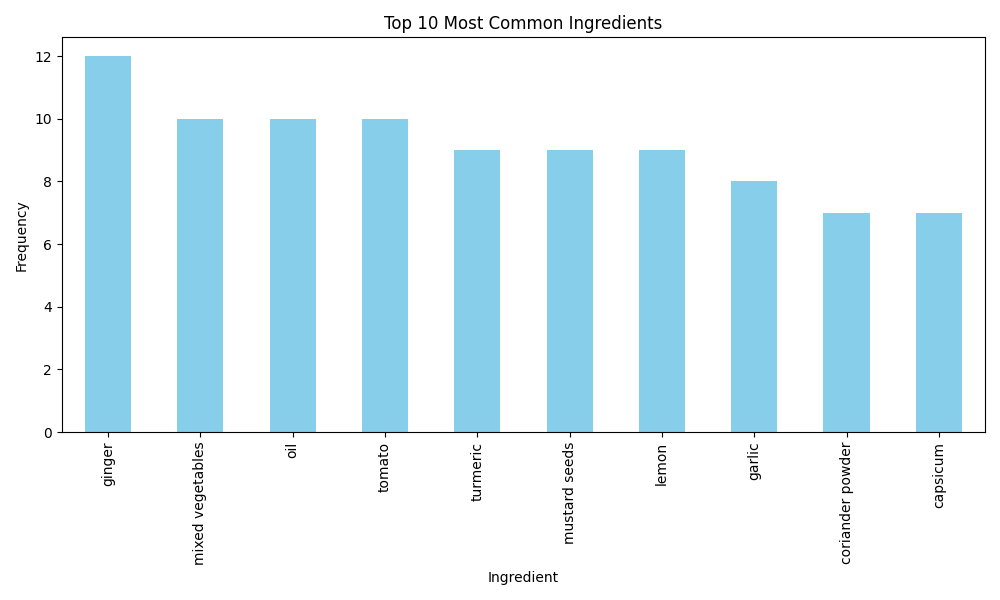

The data file committed next to this chart (first rows):
ingredient_name, count
ginger, 12
mixed vegetables, 10
oil, 10
tomato, 10
turmeric, 9
mustard seeds, 9
lemon, 9
garlic, 8
coriander powder, 7
capsicum, 7
